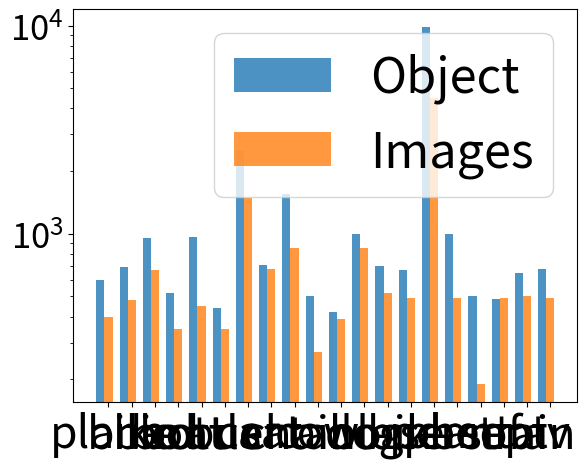

Here is the Python script that generated this plot:
import numpy as np
import matplotlib.pyplot as plt
 
# data to plot
n_groups = 20
means_frank = (600, 689, 950, 520,970,440,2500,710,1560,500,420,1000,700,670,9857,1000,500,486,650,680)
means_guido = (400, 480, 670, 350,450,350,1490,680,850,270,390,850,520,490,4500,490,190,490,500,490)

print(np.shape(means_frank))
print(np.shape(means_guido))
# create plot
fig, ax = plt.subplots()
index = np.arange(n_groups)
bar_width = 0.35
opacity = 0.8
 
rects1 = plt.bar(index, means_frank, bar_width,
                 alpha=opacity,
                 label='Object')
 
rects2 = plt.bar(index + bar_width, means_guido, bar_width,
                 alpha=opacity,
                 label='Images')
 
#plt.xlabel('Person',fontsize=40)
#plt.ylabel('Scores',fontsize=40)
#plt.title('Distribution classes',fontsize=40)
plt.xticks(index + bar_width, ('plane', 'bike', 'bird', 'boat','bottle','bus','car','cat','chair','cow','table','dog','horse','bike','pers','plant','heep','sofa','train','tv'),fontsize=32)
plt.legend(fontsize=35)
plt.tick_params(axis='y',labelsize=25)
plt.tight_layout()
plt.yscale('log')
plt.show()